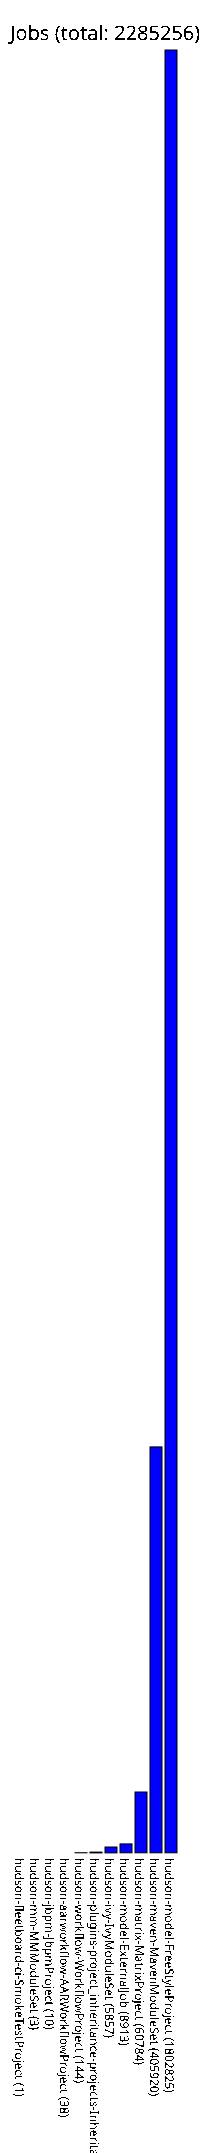

Data behind this chart, as committed beside it:
hudson-fleetboard-ci-SmokeTestProject, 1
hudson-mm-MMModuleSet, 3
hudson-jbpm-JbpmProject, 10
hudson-aarworkflow-AARWorkflowProject, 38
hudson-workflow-WorkflowProject, 144
hudson-plugins-project_inheritance-proje…, 761
hudson-ivy-IvyModuleSet, 5857
hudson-model-ExternalJob, 8913
hudson-matrix-MatrixProject, 60784
hudson-maven-MavenModuleSet, 405920
hudson-model-FreeStyleProject, 1802825
